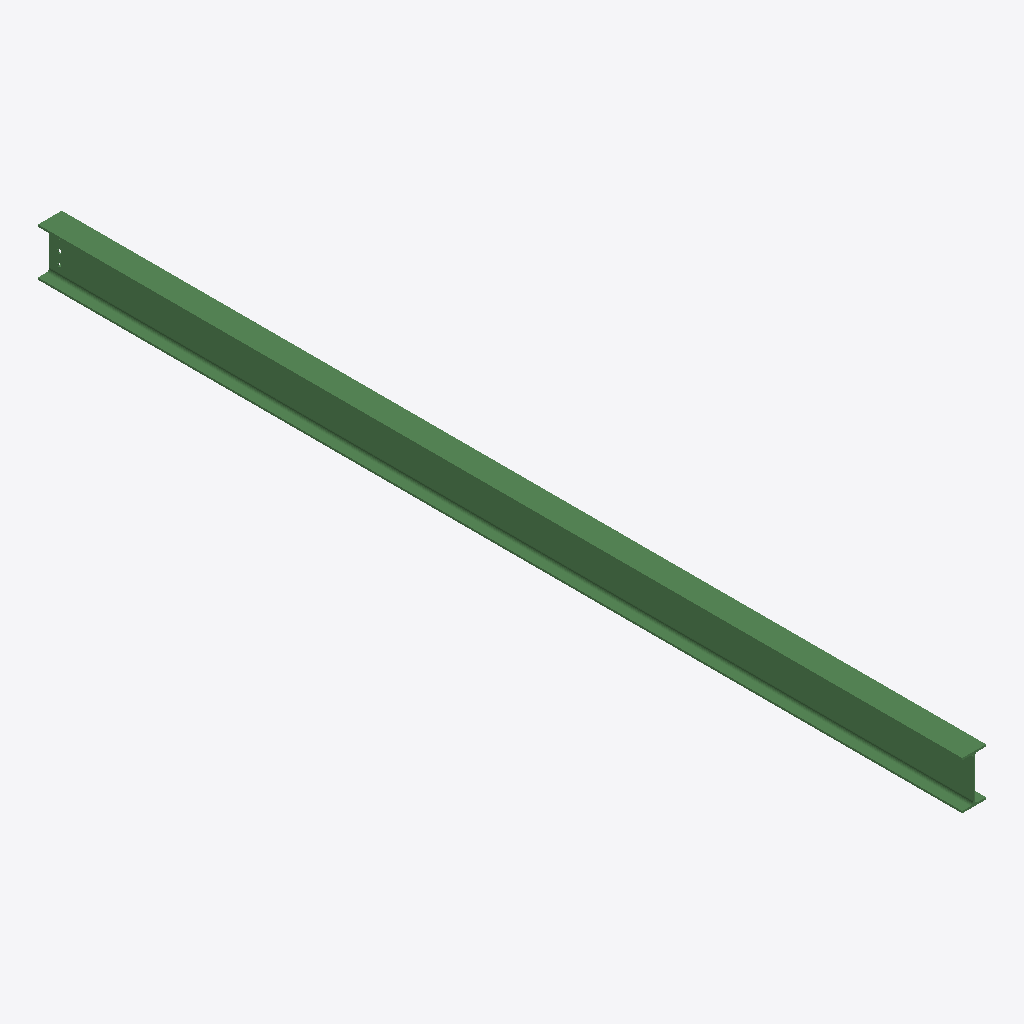
Isometric view of an IFC building model (IFC-SPF (STEP), schema IFC2X3, length unit millimetre), seen from the south-west, elements coloured by IFC class: 1 beam (green).
Extent 0.1 m × 4.6 m × 0.2 m (x, y, z). Storeys (1): Undefined at 0.00 m. Elements (1): 1 IfcBeam.

HEADER;
FILE_DESCRIPTION(('ViewDefinition[AISC_Steel_Detailing]','Option [BaseQuantities:Off]','Option [GridExport:On]','Option [Assemblies:Off]','Option [Bolts:On]','Option [Rebars:On]','Option [PourObjects:Off]','Option [Welds:On]','Option [SurfaceTreatments:On]','Option [LocationBy:0]','Option [ViewColors:Off]','Option [SectionedSpine:Off]','[2 more]'),'2;1');
FILE_NAME('b_962_Qty_1.ifc','2026-05-16T11:53:10',('GIOVANNIPC\\gcorrea'),('Structural Designer'),'IFC Database version: Work','Tekla Structures 2020 Service Pack 5, IFC Export','');
FILE_SCHEMA(('IFC2X3'));
ENDSEC;
DATA;
#37=IFCPROJECT('2G7ZFDNE16yBDU14FA92Me',#5,'Proyecto',$,$,$,$,(#11),#36);
#39=IFCSITE('2xvEzEinjBTea80yOTcujY',#5,'Obra',$,$,#38,$,$,.ELEMENT.,$,$,$,$,$);
#41=IFCBUILDING('3uciIJvcDEOfohAsMVn4lY',#5,'Undefined',$,$,#40,$,$,.ELEMENT.,$,$,$);
#43=IFCBUILDINGSTOREY('29hdEUCErFze9E_VIAceOd',#5,'Undefined',$,$,#42,$,$,.ELEMENT.,0.0);
#69=IFCBEAM('3KO1XyXlH72uNBWF36OLmf',#44,'BEAM','IPE240','IPE240',#48,#68,'IDd460187c-86f4-470b-85cb-80f0c6615c29');
ENDSEC;
